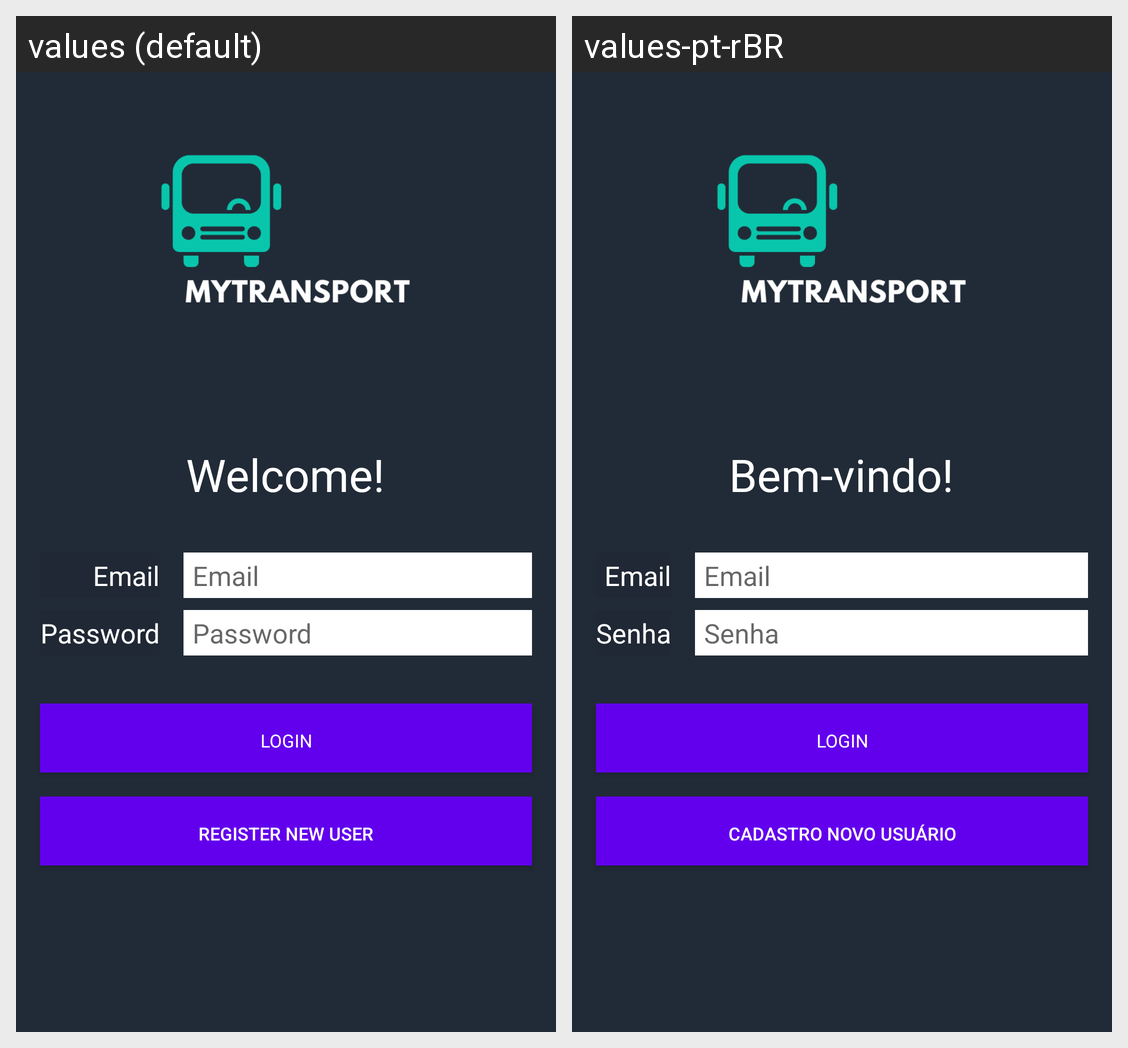

The Android screen above is rendered under two locales of the same app. Produce the string resources it draws, with the default and per-locale values.
Android screen res/layout/activity_login.xml rendered under 2 locales, left to right: values (default), values-pt-rBR. Device: Nexus 5 (rendered at 1080×1920; each locale shown at half size, 540×960, under a caption strip naming it); theme FullScreen.
Strings drawn on this screen, with the default value and each locale's value (text and hints the layout hard-codes, and strings that could not be matched under every locale, appear in the picture but are not listed):

action_sign_in
  values: Register new user
  values-pt-rBR: Cadastro Novo Usuário

login
  values: Login
  values-pt-rBR: Login

welcome
  values: Welcome!
  values-pt-rBR: Bem-vindo!

prompt_email
  values: Email
  values-pt-rBR: Email

email
  values: Email
  values-pt-rBR: Email

password
  values: Password
  values-pt-rBR: Senha

prompt_password
  values: Password
  values-pt-rBR: Senha
